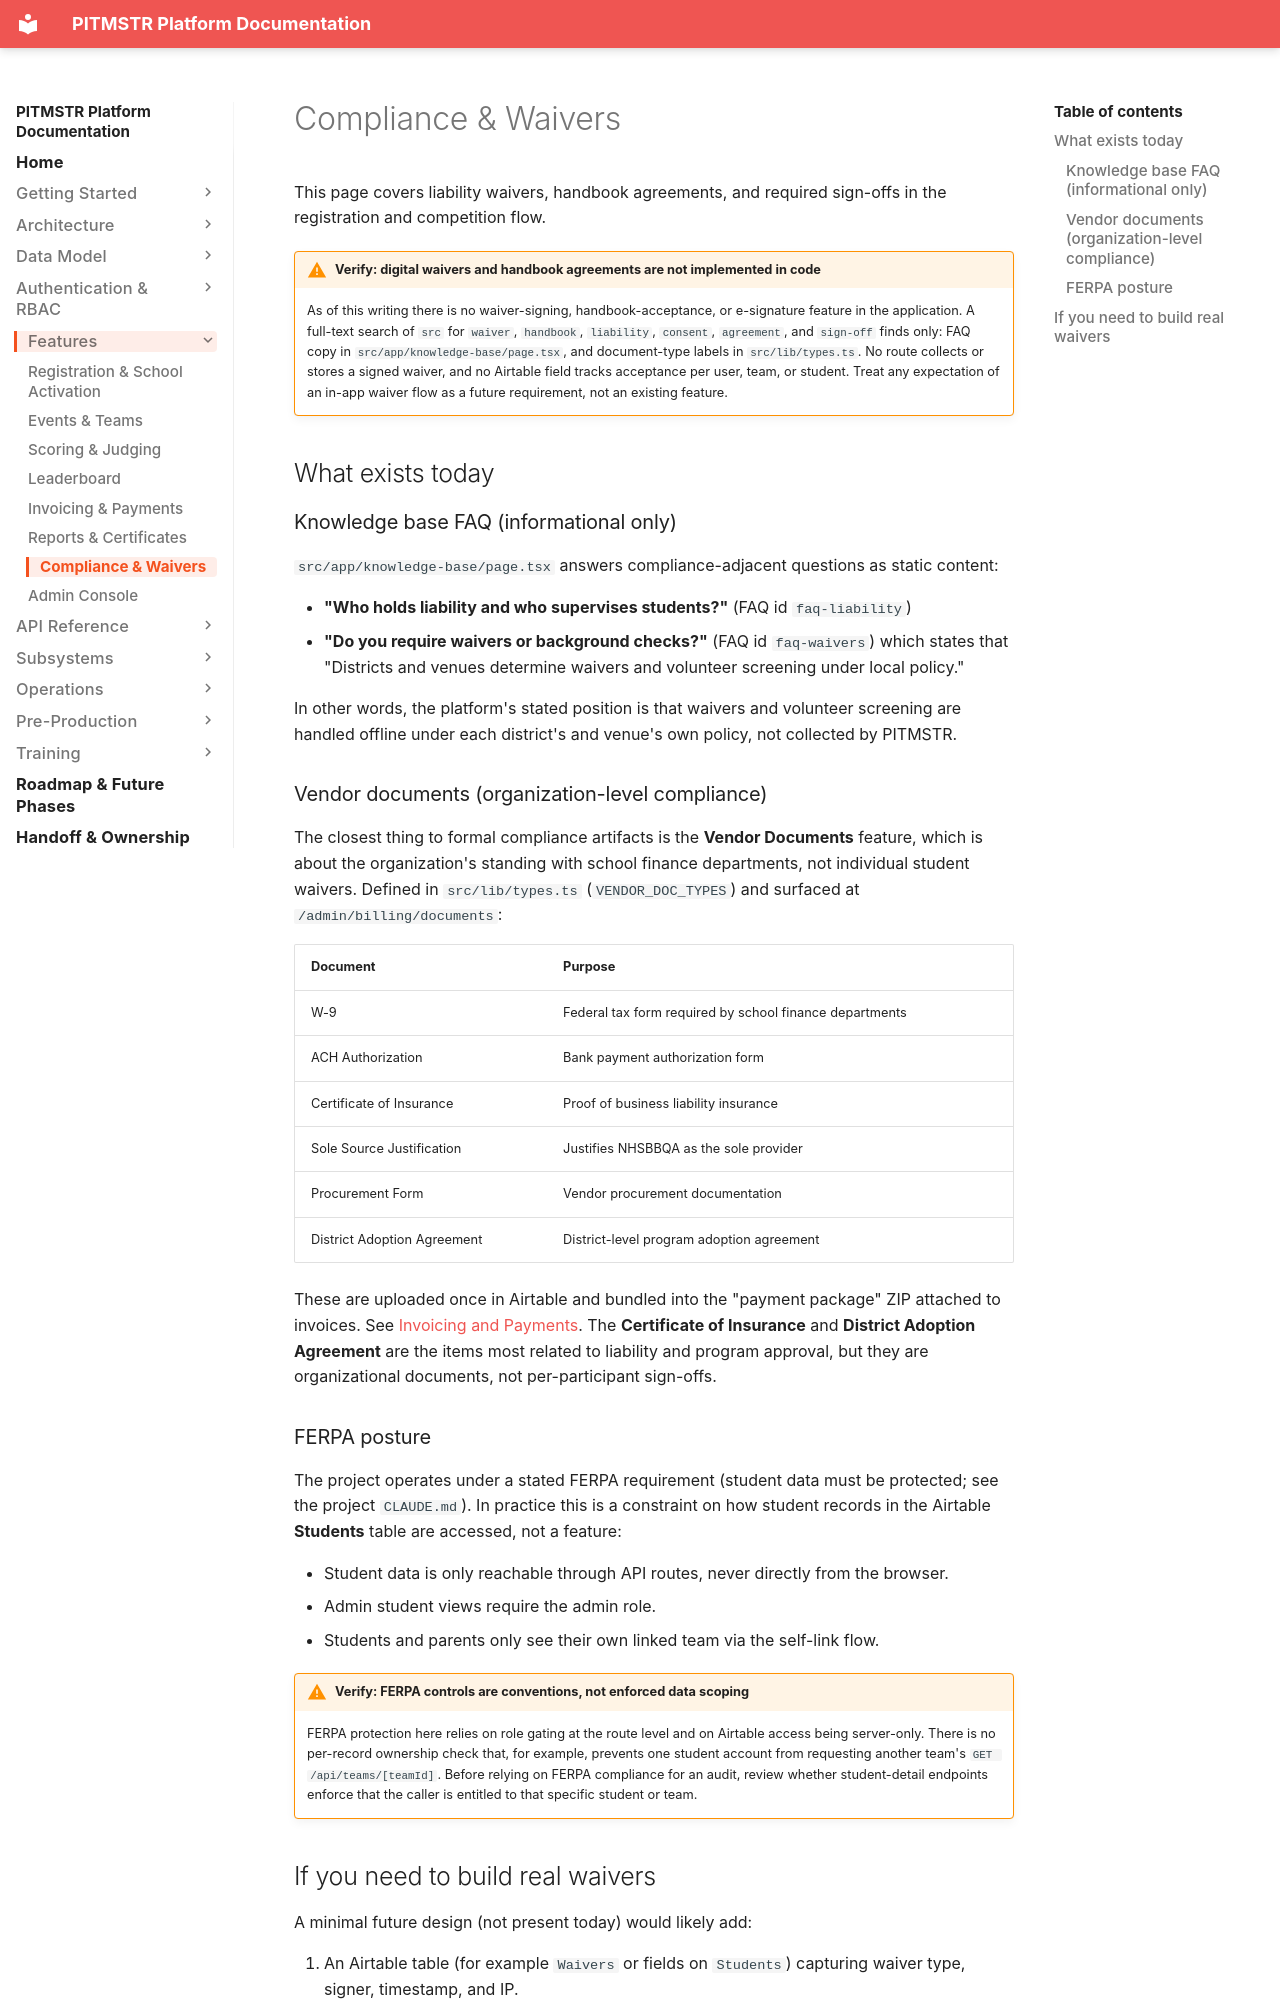

repository: lunomotion/pitmstr-leaderboard · page: features/compliance/index.html · generator: mkdocs

# Compliance & Waivers

This page covers liability waivers, handbook agreements, and required sign-offs in the registration and competition flow.

!!! warning "Verify: digital waivers and handbook agreements are not implemented in code"
    As of this writing there is no waiver-signing, handbook-acceptance, or e-signature feature in the application. A full-text search of `src` for `waiver`, `handbook`, `liability`, `consent`, `agreement`, and `sign-off` finds only: FAQ copy in `src/app/knowledge-base/page.tsx`, and document-type labels in `src/lib/types.ts`. No route collects or stores a signed waiver, and no Airtable field tracks acceptance per user, team, or student. Treat any expectation of an in-app waiver flow as a future requirement, not an existing feature.

## What exists today

### Knowledge base FAQ (informational only)

`src/app/knowledge-base/page.tsx` answers compliance-adjacent questions as static content:

- **"Who holds liability and who supervises students?"** (FAQ id `faq-liability`)
- **"Do you require waivers or background checks?"** (FAQ id `faq-waivers`) which states that "Districts and venues determine waivers and volunteer screening under local policy."

In other words, the platform's stated position is that waivers and volunteer screening are handled offline under each district's and venue's own policy, not collected by PITMSTR.

### Vendor documents (organization-level compliance)

The closest thing to formal compliance artifacts is the **Vendor Documents** feature, which is about the organization's standing with school finance departments, not individual student waivers. Defined in `src/lib/types.ts` (`VENDOR_DOC_TYPES`) and surfaced at `/admin/billing/documents`:

| Document | Purpose |
|---|---|
| W-9 | Federal tax form required by school finance departments |
| ACH Authorization | Bank payment authorization form |
| Certificate of Insurance | Proof of business liability insurance |
| Sole Source Justification | Justifies NHSBBQA as the sole provider |
| Procurement Form | Vendor procurement documentation |
| District Adoption Agreement | District-level program adoption agreement |

These are uploaded once in Airtable and bundled into the "payment package" ZIP attached to invoices. See [Invoicing and Payments](billing.md). The **Certificate of Insurance** and **District Adoption Agreement** are the items most related to liability and program approval, but they are organizational documents, not per-participant sign-offs.

### FERPA posture

The project operates under a stated FERPA requirement (student data must be protected; see the project `CLAUDE.md`). In practice this is a constraint on how student records in the Airtable **Students** table are accessed, not a feature:

- Student data is only reachable through API routes, never directly from the browser.
- Admin student views require the admin role.
- Students and parents only see their own linked team via the self-link flow.

!!! warning "Verify: FERPA controls are conventions, not enforced data scoping"
    FERPA protection here relies on role gating at the route level and on Airtable access being server-only. There is no per-record ownership check that, for example, prevents one student account from requesting another team's `GET /api/teams/[teamId]`. Before relying on FERPA compliance for an audit, review whether student-detail endpoints enforce that the caller is entitled to that specific student or team.
